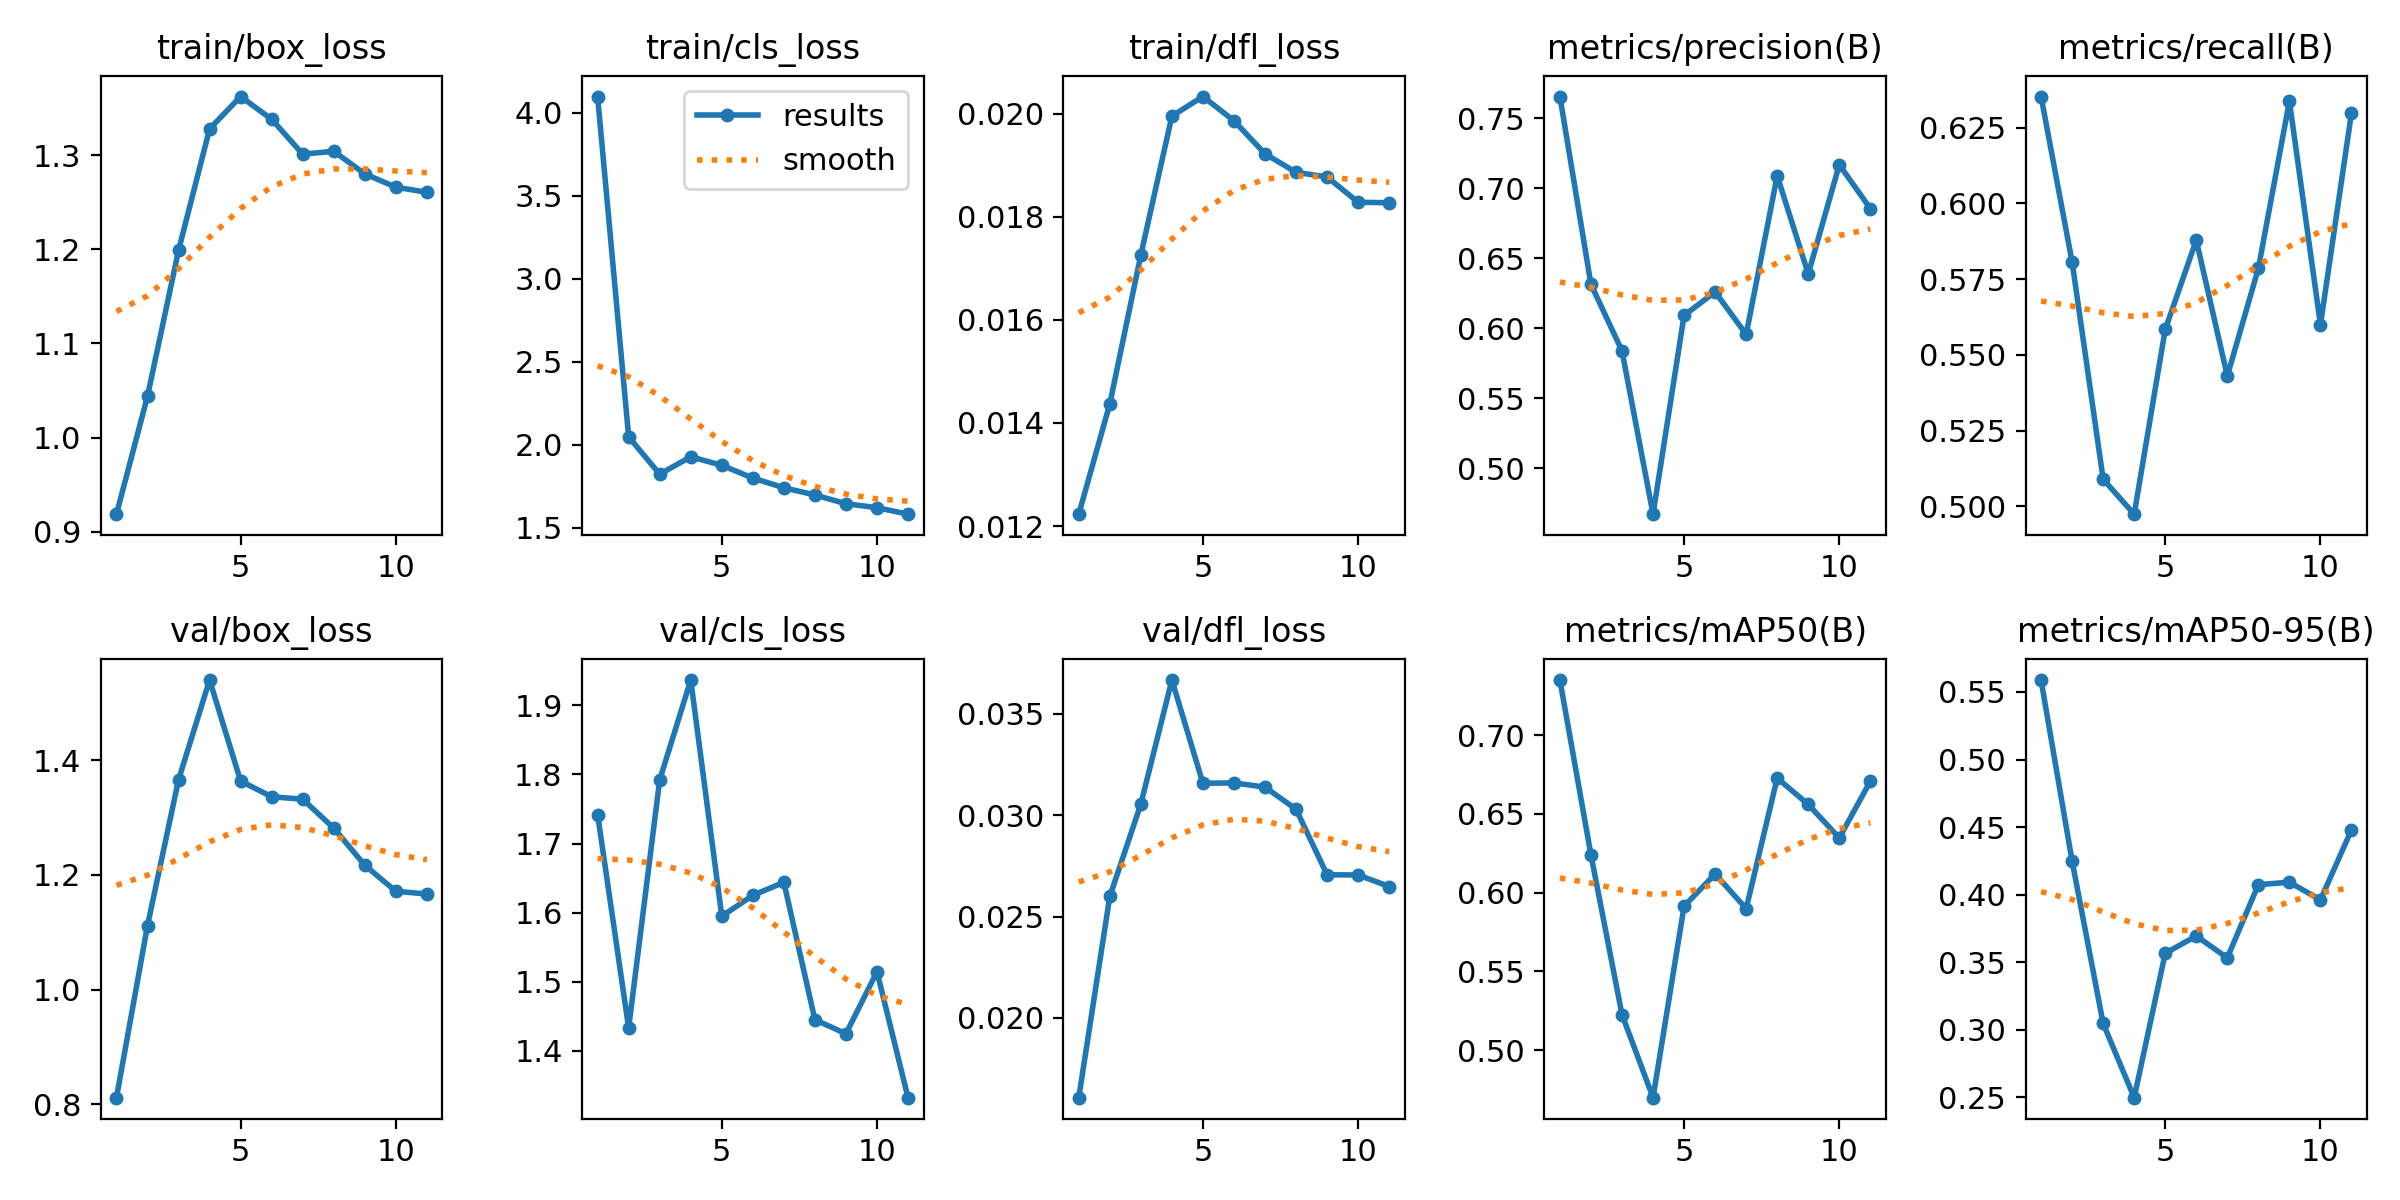

Data behind this chart, as committed beside it:
epoch, time, train/box_loss, train/cls_loss, train/dfl_loss, metrics/precision(B), metrics/recall(B), metrics/mAP50(B), metrics/mAP50-95(B), val/box_loss, val/cls_loss, val/dfl_loss, lr/pg0, lr/pg1, lr/pg2, lr/pg3, lr/pg4, lr/pg5, lr/pg6, lr/pg7
1, 78.08, 0.9187, 4.097, 0.01223, 0.7653, 0.6352, 0.7349, 0.5588, 0.8115, 1.742, 0.01607, 0.009968, 0.003323, 0.009968, 0.003323, 0.009968, 0.003323, 0.009968, 0.003323
2, 130.6, 1.044, 2.048, 0.01437, 0.6313, 0.5806, 0.6239, 0.4249, 1.112, 1.433, 0.02599, 0.01984, 0.006612, 0.01984, 0.006612, 0.01984, 0.006612, 0.01984, 0.006612
3, 176.8, 1.199, 1.823, 0.01726, 0.5838, 0.509, 0.5225, 0.3048, 1.366, 1.792, 0.03055, 0.02957, 0.009857, 0.02957, 0.009857, 0.02957, 0.009857, 0.02957, 0.009857
4, 221, 1.328, 1.928, 0.01995, 0.4673, 0.4974, 0.4698, 0.2499, 1.54, 1.937, 0.03666, 0.02941, 0.009802, 0.02941, 0.009802, 0.02941, 0.009802, 0.02941, 0.009802
5, 266.3, 1.362, 1.877, 0.02033, 0.6092, 0.5584, 0.5913, 0.3567, 1.364, 1.595, 0.03157, 0.02921, 0.009736, 0.02921, 0.009736, 0.02921, 0.009736, 0.02921, 0.009736
6, 311.6, 1.338, 1.8, 0.01986, 0.6259, 0.5878, 0.6118, 0.3695, 1.336, 1.625, 0.03159, 0.02901, 0.00967, 0.02901, 0.00967, 0.02901, 0.00967, 0.02901, 0.00967
7, 356.8, 1.301, 1.742, 0.01922, 0.5956, 0.543, 0.5898, 0.3533, 1.332, 1.644, 0.03138, 0.02881, 0.009604, 0.02881, 0.009604, 0.02881, 0.009604, 0.02881, 0.009604
8, 401.8, 1.304, 1.698, 0.01886, 0.7087, 0.5785, 0.6727, 0.4075, 1.282, 1.445, 0.03029, 0.02861, 0.009538, 0.02861, 0.009538, 0.02861, 0.009538, 0.02861, 0.009538
9, 446.9, 1.28, 1.646, 0.01877, 0.6388, 0.6337, 0.6559, 0.4093, 1.217, 1.425, 0.02706, 0.02842, 0.009472, 0.02842, 0.009472, 0.02842, 0.009472, 0.02842, 0.009472
10, 493.5, 1.266, 1.622, 0.01828, 0.7166, 0.5599, 0.6347, 0.3962, 1.172, 1.514, 0.02705, 0.02822, 0.009406, 0.02822, 0.009406, 0.02822, 0.009406, 0.02822, 0.009406
11, 538.4, 1.26, 1.583, 0.01827, 0.6854, 0.6298, 0.6706, 0.448, 1.167, 1.332, 0.02648, 0.02802, 0.00934, 0.02802, 0.00934, 0.02802, 0.00934, 0.02802, 0.00934
